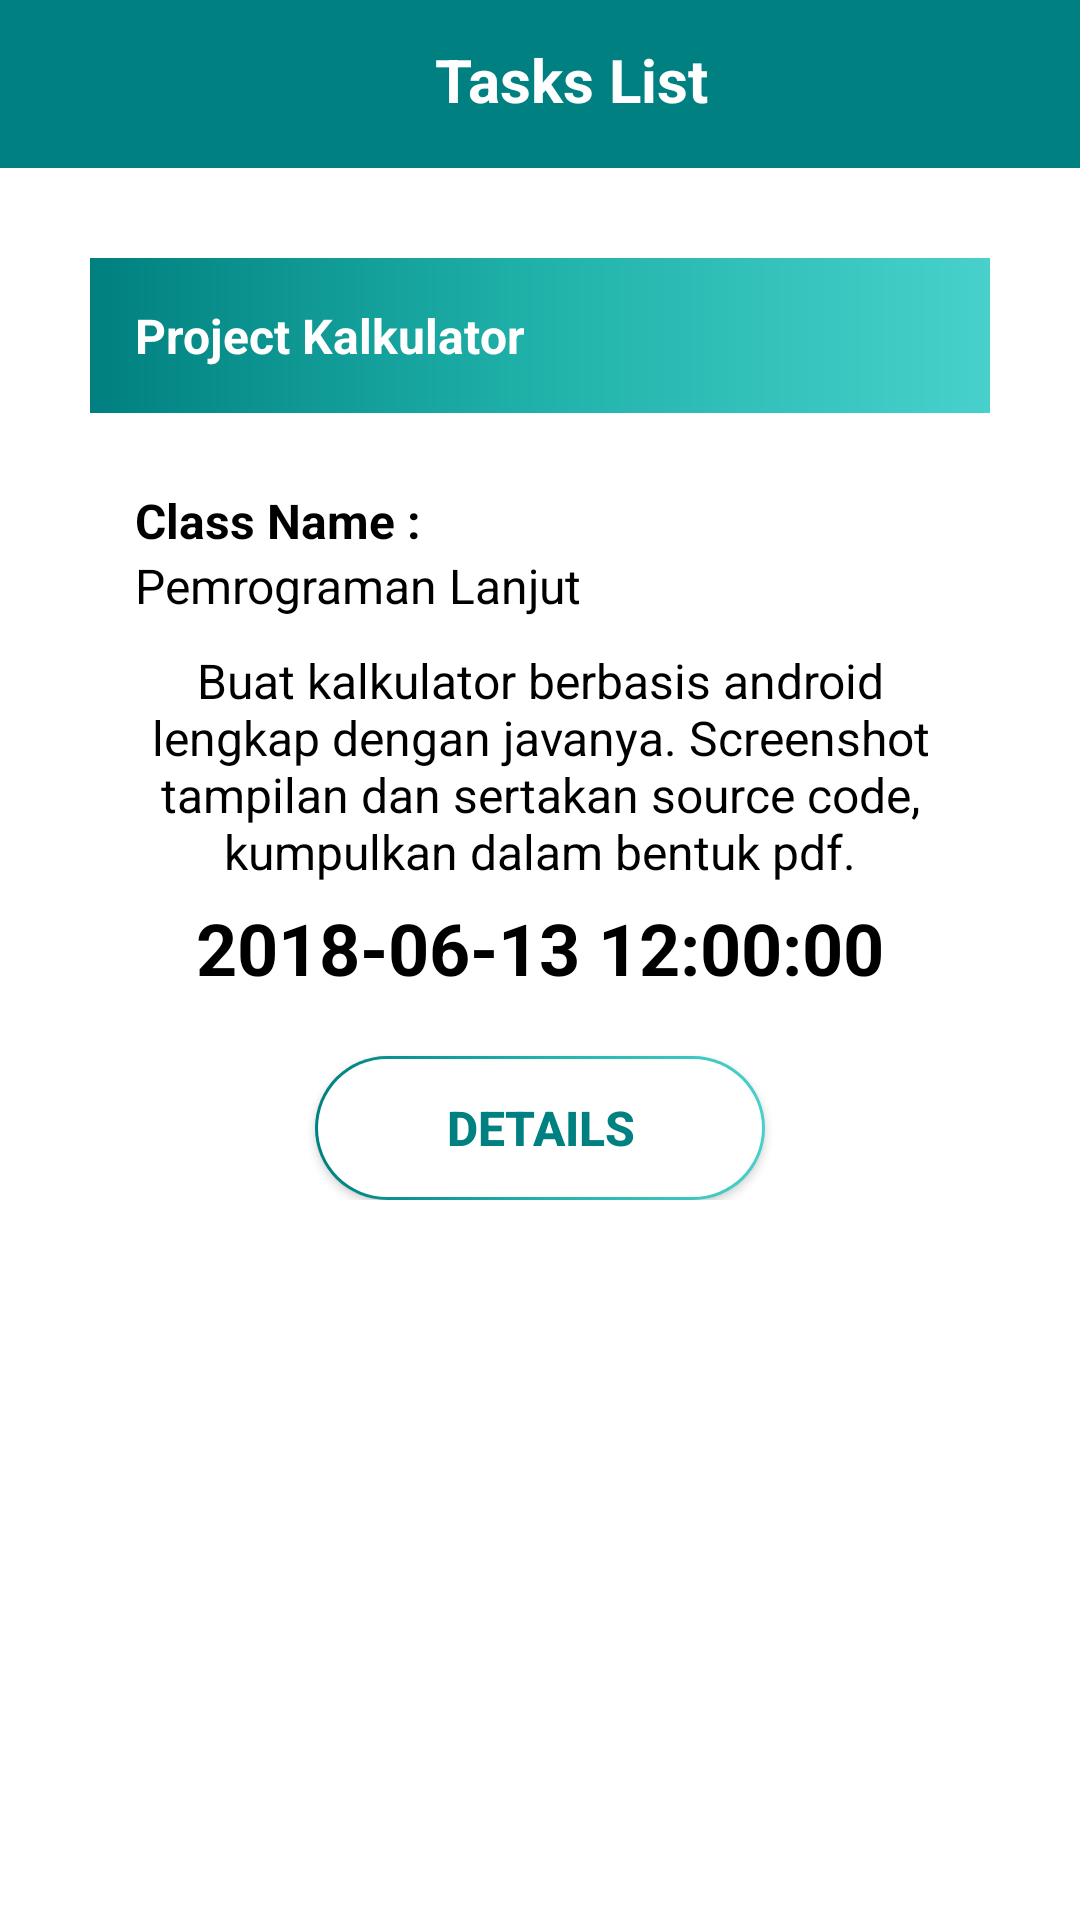

Write the Android layout XML for this screen, with the resource values it uses.
<!-- AndroidManifest.xml: activity theme AppThemeWithNoActionBar -->
<!-- res/layout/activity_task_list.xml -->
<?xml version="1.0" encoding="utf-8"?>
<LinearLayout xmlns:android="http://schemas.android.com/apk/res/android"
    xmlns:app="http://schemas.android.com/apk/res-auto"
    xmlns:tools="http://schemas.android.com/tools"
    android:layout_width="match_parent"
    android:layout_height="match_parent"
    android:orientation="vertical"
    android:gravity="center_horizontal"
    android:background="#FFFFFF"
    tools:context=".menu.TaskListActivity">

    <android.support.design.widget.AppBarLayout
        android:layout_width="match_parent"
        android:layout_height="wrap_content"
        android:theme="@style/AppTheme.AppBarOverlay">

        <android.support.v7.widget.Toolbar
            android:id="@+id/toolbar"
            android:layout_width="match_parent"
            android:layout_height="?attr/actionBarSize"
            android:background="@color/colorPrimaryDark"
            app:popupTheme="@style/AppTheme.PopupOverlay">

            <LinearLayout
                android:layout_width="match_parent"
                android:layout_height="wrap_content"
                android:layout_marginRight="15dp">

                <ImageView
                    android:id="@+id/backlist_btn"
                    android:layout_width="40dp"
                    android:layout_height="30dp"
                    android:src="@drawable/ic_chevron_left_black_24dp"
                    android:layout_weight="1"/>

                <TextView
                    android:layout_width="match_parent"
                    android:layout_height="wrap_content"
                    android:text="Tasks List"
                    android:textAlignment="center"
                    android:textSize="20dp"
                    android:textColor="#ffffff"
                    android:textStyle="bold"
                    android:layout_weight="1"/>

            </LinearLayout>

        </android.support.v7.widget.Toolbar>

    </android.support.design.widget.AppBarLayout>

    <LinearLayout
        android:layout_width="match_parent"
        android:layout_height="wrap_content"
        android:orientation="vertical"
        android:gravity="center_horizontal"
        android:padding="30dp">

        <LinearLayout
            android:id="@+id/parent_expand"
            android:layout_width="match_parent"
            android:layout_height="wrap_content"
            android:orientation="vertical"
            android:gravity="center_horizontal">

            <TextView
                android:id="@+id/textTitle"
                android:layout_width="match_parent"
                android:layout_height="wrap_content"
                android:padding="15dp"
                android:background="@drawable/border6"
                android:text="Project Kalkulator"
                android:textSize="16dp"
                android:textStyle="bold"
                android:textColor="#FFFFFF"
                android:layout_marginBottom="10dp"/>

            <LinearLayout
                android:id="@+id/child_expand"
                android:layout_width="match_parent"
                android:layout_height="wrap_content"
                android:orientation="vertical"
                android:gravity="center_horizontal"
                android:padding="15dp"
                android:layout_marginBottom="10dp">

                <TextView
                    android:layout_width="match_parent"
                    android:layout_height="wrap_content"
                    android:text="Class Name :"
                    android:textSize="16dp"
                    android:textColor="#000000"
                    android:textStyle="bold"/>

                <TextView
                    android:id="@+id/textCName"
                    android:layout_width="match_parent"
                    android:layout_height="wrap_content"
                    android:text="Pemrograman Lanjut"
                    android:textSize="16dp"
                    android:textColor="#000000"
                    android:layout_marginBottom="10dp"/>

                <TextView
                    android:id="@+id/textDesc"
                    android:layout_width="match_parent"
                    android:layout_height="wrap_content"
                    android:text="Buat kalkulator berbasis android lengkap dengan javanya. Screenshot tampilan dan sertakan source code, kumpulkan dalam bentuk pdf."
                    android:textSize="16dp"
                    android:textColor="#000000"
                    android:textAlignment="center"
                    android:layout_marginBottom="5dp"/>

                <TextView
                    android:id="@+id/textDline"
                    android:layout_width="match_parent"
                    android:layout_height="wrap_content"
                    android:text="2018-06-13 12:00:00"
                    android:textSize="24dp"
                    android:textColor="#000000"
                    android:textStyle="bold"
                    android:textAlignment="center"/>

                <Button
                    android:layout_marginTop="20dp"
                    android:id="@+id/taskdetail_btn"
                    android:layout_width="150dp"
                    android:layout_height="wrap_content"
                    android:text="Details"
                    android:background="@drawable/borderlog"
                    android:textSize="16dp"
                    android:textStyle="bold"
                    android:textColor="@color/colorPrimaryDark"
                    android:layout_gravity="center_horizontal"/>

            </LinearLayout>

        </LinearLayout>

    </LinearLayout>

</LinearLayout>
<!-- resources referenced by this layout -->
<resources>
  <color name="colorPrimaryDark">#008080</color>
  <!-- drawable border6 (drawable) -->
  <shape xmlns:android="http://schemas.android.com/apk/res/android"
      android:shape="rectangle">
      <gradient
          android:centerColor="@color/colorPrimary"
          android:endColor="@color/colorAccent"
          android:startColor="@color/colorPrimaryDark"
          android:type="linear" />
  </shape>
  <!-- drawable borderlog (drawable) -->
  <layer-list xmlns:android="http://schemas.android.com/apk/res/android">
      <item>
          <shape android:shape="rectangle">
              <corners android:radius="50dp"/>
              <gradient
                  android:startColor="@color/colorPrimaryDark"
                  android:centerColor="@color/colorPrimary"
                  android:endColor="@color/colorAccent"
                  android:type="linear"/>
          </shape>
      </item>
      <item android:bottom="1dp" android:left="1dp" android:right="1dp" android:top="1dp">
          <shape android:shape="rectangle">
              <corners android:radius="50dp"/>
              <solid android:color="#FFFFFF" />
          </shape>
      </item>
  </layer-list>
  <style name="AppTheme.AppBarOverlay" parent="ThemeOverlay.AppCompat.Dark.ActionBar" />
  <style name="AppTheme.PopupOverlay" parent="ThemeOverlay.AppCompat.Light" />
  <style name="AppThemeWithNoActionBar" parent="Theme.AppCompat.Light.NoActionBar">
          
          <item name="colorPrimary">@color/colorPrimary</item>
          <item name="colorPrimaryDark">@color/colorPrimaryDark</item>
          <item name="colorAccent">@color/colorAccent</item>
      </style>
  <color name="colorPrimary">#20B2AA</color>
  <color name="colorAccent">#48D1CC</color>
</resources>
